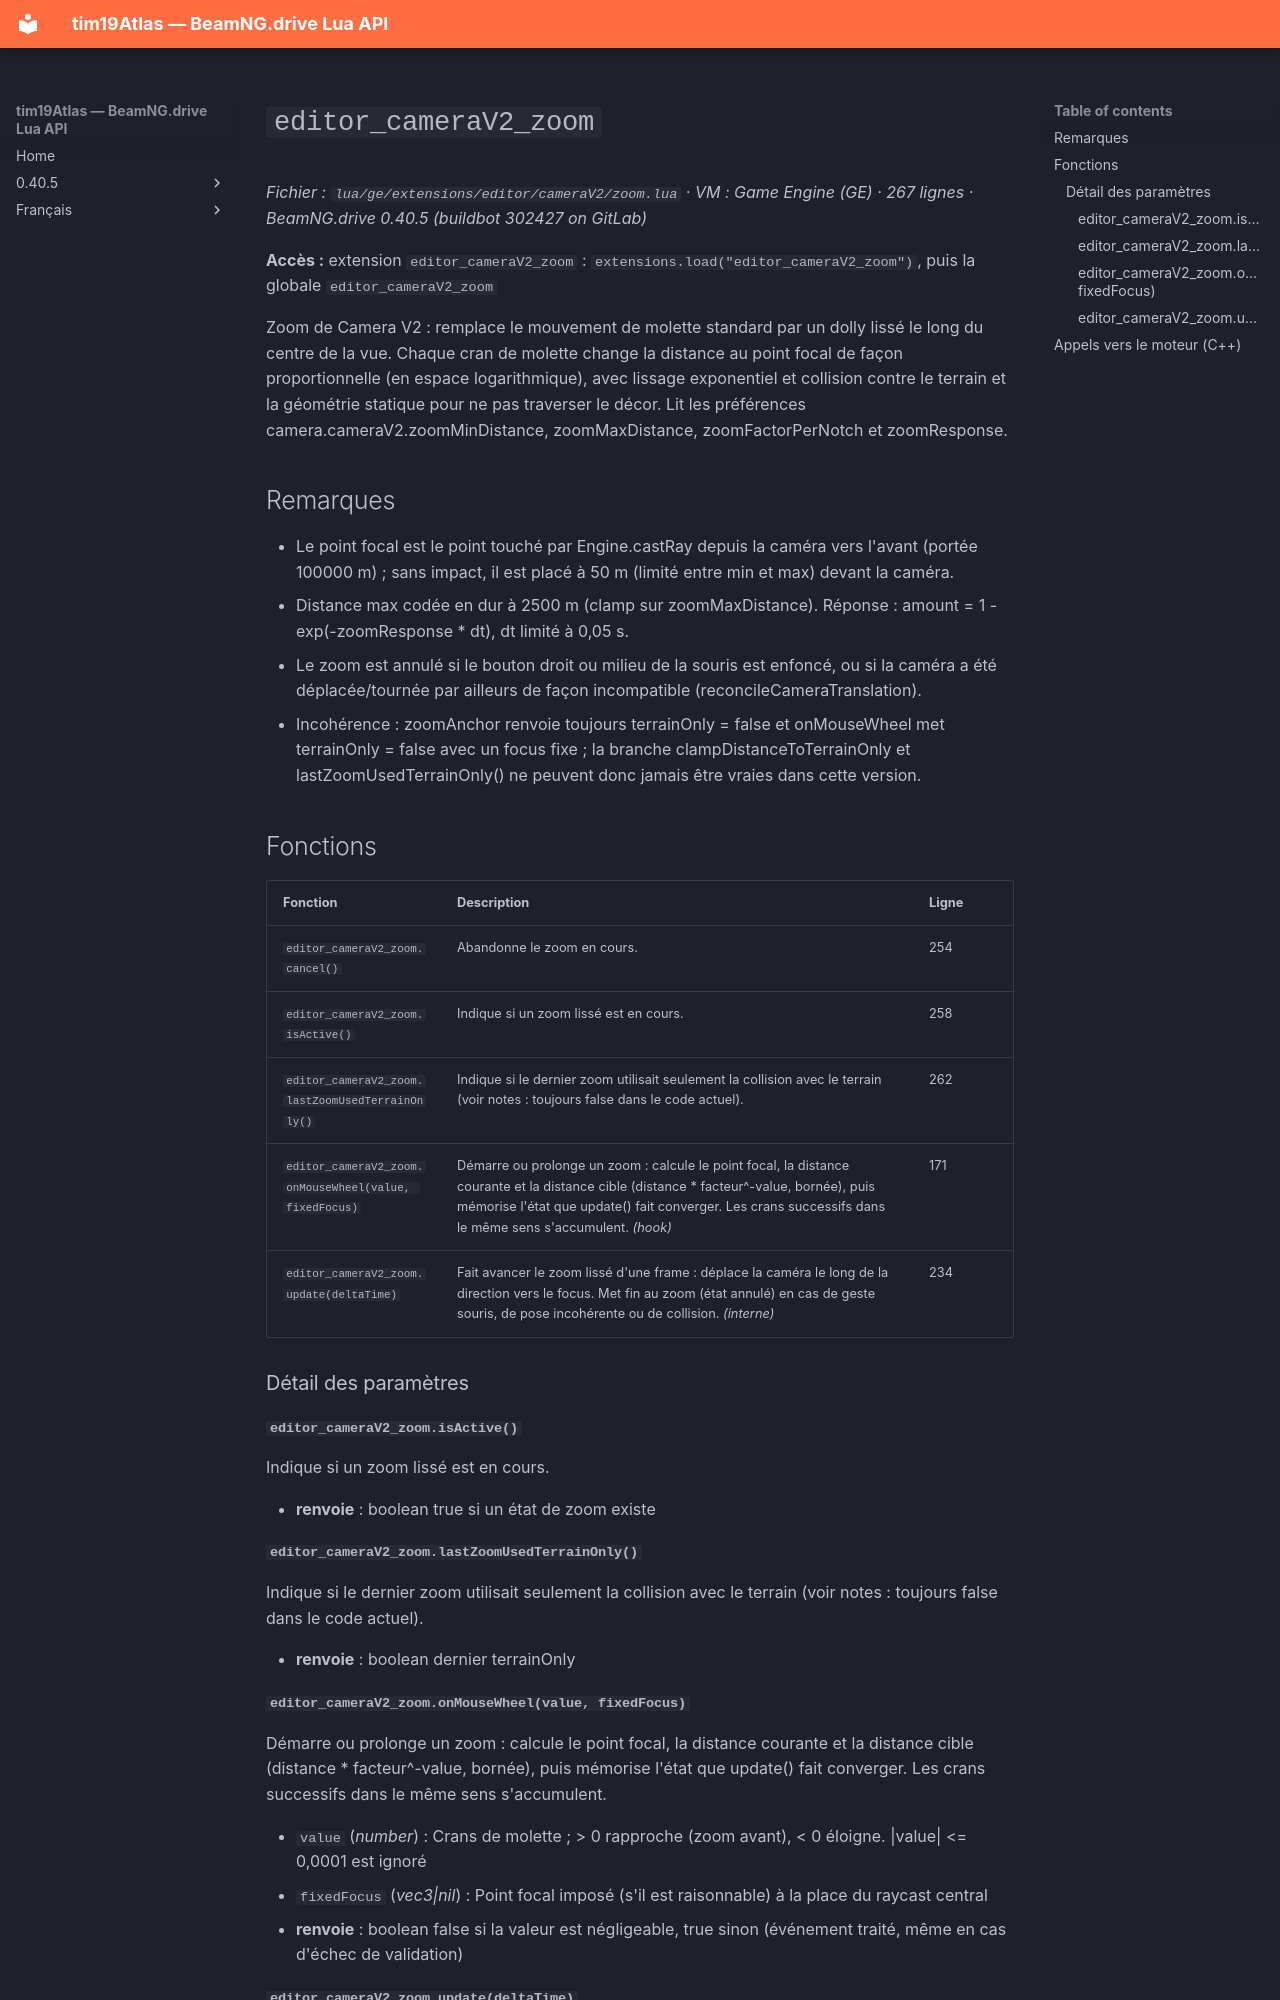

repository: Tim0219800/beamng-lua-atlas · page: fr/0.40.5/ge/extensions/editor/cameraV2/zoom.html · generator: mkdocs

# `editor_cameraV2_zoom`

*Fichier : `lua/ge/extensions/editor/cameraV2/zoom.lua` · VM : Game Engine (GE) · 267 lignes · BeamNG.drive 0.40.5 (buildbot 302427 on GitLab)*

**Accès :** extension `editor_cameraV2_zoom` : `extensions.load("editor_cameraV2_zoom")`, puis la globale `editor_cameraV2_zoom`

Zoom de Camera V2 : remplace le mouvement de molette standard par un dolly lissé le long du centre de la vue. Chaque cran de molette change la distance au point focal de façon proportionnelle (en espace logarithmique), avec lissage exponentiel et collision contre le terrain et la géométrie statique pour ne pas traverser le décor. Lit les préférences camera.cameraV2.zoomMinDistance, zoomMaxDistance, zoomFactorPerNotch et zoomResponse.

## Remarques

- Le point focal est le point touché par Engine.castRay depuis la caméra vers l'avant (portée 100000 m) ; sans impact, il est placé à 50 m (limité entre min et max) devant la caméra.
- Distance max codée en dur à 2500 m (clamp sur zoomMaxDistance). Réponse : amount = 1 - exp(-zoomResponse * dt), dt limité à 0,05 s.
- Le zoom est annulé si le bouton droit ou milieu de la souris est enfoncé, ou si la caméra a été déplacée/tournée par ailleurs de façon incompatible (reconcileCameraTranslation).
- Incohérence : zoomAnchor renvoie toujours terrainOnly = false et onMouseWheel met terrainOnly = false avec un focus fixe ; la branche clampDistanceToTerrainOnly et lastZoomUsedTerrainOnly() ne peuvent donc jamais être vraies dans cette version.

## Fonctions

| Fonction | Description | Ligne |
|---|---|---|
| `editor_cameraV2_zoom.cancel()` | Abandonne le zoom en cours. | 254 |
| `editor_cameraV2_zoom.isActive()` | Indique si un zoom lissé est en cours. | 258 |
| `editor_cameraV2_zoom.lastZoomUsedTerrainOnly()` | Indique si le dernier zoom utilisait seulement la collision avec le terrain (voir notes : toujours false dans le code actuel). | 262 |
| `editor_cameraV2_zoom.onMouseWheel(value, fixedFocus)` | Démarre ou prolonge un zoom : calcule le point focal, la distance courante et la distance cible (distance * facteur^-value, bornée), puis mémorise l'état que update() fait converger. Les crans successifs dans le même sens s'accumulent. *(hook)* | 171 |
| `editor_cameraV2_zoom.update(deltaTime)` | Fait avancer le zoom lissé d'une frame : déplace la caméra le long de la direction vers le focus. Met fin au zoom (état annulé) en cas de geste souris, de pose incohérente ou de collision. *(interne)* | 234 |

### Détail des paramètres

#### `editor_cameraV2_zoom.isActive()`

Indique si un zoom lissé est en cours.

- **renvoie** : boolean true si un état de zoom existe

#### `editor_cameraV2_zoom.lastZoomUsedTerrainOnly()`

Indique si le dernier zoom utilisait seulement la collision avec le terrain (voir notes : toujours false dans le code actuel).

- **renvoie** : boolean dernier terrainOnly
